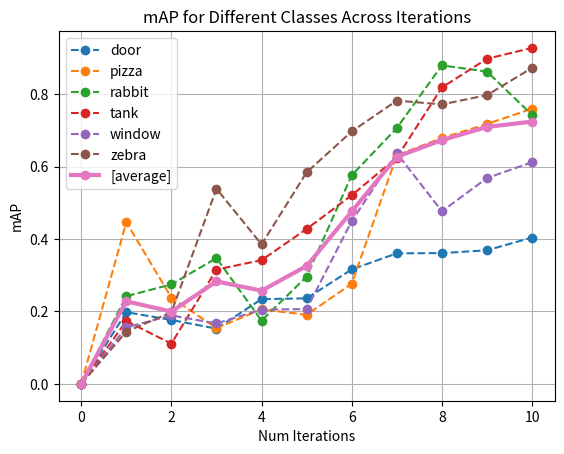

Reproduce this figure in Python.

import matplotlib.pyplot as plt


def extract_map_dict(text):
    """
    Extracts a dictionary from a text containing class names, mAP values, and average mAP.

    Parameters:
    - text (str): The input text containing class names, mAP values, and average mAP.

    Returns:
    - dict: A dictionary with class names as keys and their mAP values as floats,
            and 'average' for the average mAP value.
    """
    result_dict = {}

    for line in text.splitlines():
        # Check if the line contains "Class:" and "mAP:"
        if "Class:" in line and "mAP:" in line:
            # Extract class name and mAP value
            parts = line.split(",")
            class_name = parts[0].split(":")[1].strip()
            map_value = float(parts[1].split(":")[1].strip())
            result_dict[class_name] = map_value
        # Check if the line contains "Average test mAP:"
        elif "Average test mAP:" in line:
            average_value = float(line.split(":")[-1].strip())
            result_dict["[average]"] = average_value

    return result_dict


def plot_map_lines(data_dict):
    """
    Plot multiple lines from a dictionary where keys are iterations and values are sub-dictionaries.
    Includes a point plot for the 'average' value.

    Parameters:
    - data_dict (dict): A dictionary where the outer keys represent iterations,
                        and the inner dictionaries contain key-value pairs to plot.
                        Example: {1: {'door': 0.4, 'pizza': 0.8}, 2: {'door': 0.5, 'pizza': 0.85}}
    """
    # Extract all unique keys from the inner dictionaries
    keys = list(data_dict[next(iter(data_dict))].keys())

    # Prepare data for plotting
    iterations = sorted(list(data_dict.keys()))  # x-axis: num_iterations

    # Plot lines for each key except 'average'
    for key in keys:
        y_values = [data_dict[iteration][key] for iteration in iterations]
        # plt.scatter(iterations, y_values, label=key, zorder=3)
        if key == "[average]":
            plt.plot(iterations, y_values, label=key, marker="o", linewidth=3)
        else:
            plt.plot(iterations, y_values, label=key, marker="o", linestyle='dashed')

    # Remove duplicate labels from the legend
    handles, labels = plt.gca().get_legend_handles_labels()
    by_label = dict(zip(labels, handles))  # Remove duplicates
    plt.legend(by_label.values(), by_label.keys(), loc='upper left')

    # Plot formatting
    plt.xlabel("Num Iterations")
    plt.ylabel("mAP")
    plt.title("mAP for Different Classes Across Iterations")
    plt.grid(True)
    plt.show()


def dict_to_latex_table(data):
    """
    Converts a dictionary to a LaTeX table with rows as iterations and columns as categories.
    The numbers are formatted to 2 decimal places.

    Parameters:
    - data (dict): A nested dictionary where the outer keys represent iterations and
                   the inner keys represent categories.

    Returns:
    - str: A LaTeX table as a string.
    """
    # Extract iteration keys and categories
    iterations = list(data.keys())  # Iterations are rows
    categories = list(next(iter(data.values())).keys())  # Categories are columns

    # Start building the LaTeX table
    latex_table = "\\begin{table}[ht]\n\\centering\n\\begin{tabular}{" + "c|" + "c" * len(iterations) + "}\n"
    latex_table += "\\hline\n"

    # Add header row
    latex_table += "Category & " + " & ".join(str(iteration) for iteration in iterations) + " \\\\\n"
    latex_table += "\\hline\n"

    # Add data rows for each category
    for category in categories:
        row = f"{category} & " + " & ".join(f"{data[iteration][category]:.2f}" for iteration in iterations) + " \\\\\n"
        latex_table += row

    # End the table
    latex_table += "\\hline\n\\end{tabular}\n\\caption{mAP Scores by Iteration and Category}\n\\label{tab:map_scores}\n\\end{table}\n"

    return latex_table


# epoch: test result
map_result = {
    0: """Class: door, mAP: 0
Class: pizza, mAP: 0
Class: rabbit, mAP: 0
Class: tank, mAP: 0
Class: window, mAP: 0
Class: zebra, mAP: 0
Average test mAP:  0""",
    # 1 is copied
    1: """Class: door, mAP: 0.198021
Class: pizza, mAP: 0.446258
Class: rabbit, mAP: 0.242099
Class: tank, mAP: 0.173594
Class: window, mAP: 0.156064
Class: zebra, mAP: 0.144348
Average test mAP:  0.22818542772346162""",
    # 2 is copied
    2: """Class: door, mAP: 0.176667
Class: pizza, mAP: 0.238478
Class: rabbit, mAP: 0.274916
Class: tank, mAP: 0.111236
Class: window, mAP: 0.189170
Class: zebra, mAP: 0.197860
Average test mAP:  0.1996638983288094""",
    # 4 is copied
    3: """Class: door, mAP: 0.152605
Class: pizza, mAP: 0.154104
Class: rabbit, mAP: 0.347166
Class: tank, mAP: 0.315701
Class: window, mAP: 0.166938
Class: zebra, mAP: 0.538800
Average test mAP:  0.28311832391446096""",
    # 6 is copied
    4: """Class: door, mAP: 0.234054
Class: pizza, mAP: 0.205863
Class: rabbit, mAP: 0.174764
Class: tank, mAP: 0.341776
Class: window, mAP: 0.205212
Class: zebra, mAP: 0.385301
Average test mAP:  0.2574157207303275""",
    # 8 is copied
    5: """Class: door, mAP: 0.236327
Class: pizza, mAP: 0.190774
Class: rabbit, mAP: 0.296362
Class: tank, mAP: 0.427795
Class: window, mAP: 0.206600
Class: zebra, mAP: 0.584180
Average test mAP:  0.32570658705601635""",
    # 6 is copied
    6 : """Class: door, mAP: 0.316125
Class: pizza, mAP: 0.276623
Class: rabbit, mAP: 0.576310
Class: tank, mAP: 0.520936
Class: window, mAP: 0.449817
Class: zebra, mAP: 0.697173
Average test mAP:  0.4762693950068294""",
    # 10 is copied
    7 : """Class: door, mAP: 0.360449
Class: pizza, mAP: 0.631467
Class: rabbit, mAP: 0.706537
Class: tank, mAP: 0.624823
Class: window, mAP: 0.636815
Class: zebra, mAP: 0.782292
Average test mAP:  0.6270847882938277""",
    # 10 is copied
    8 : """Class: door, mAP: 0.361240
Class: pizza, mAP: 0.679201
Class: rabbit, mAP: 0.879469
Class: tank, mAP: 0.818546
Class: window, mAP: 0.476565
Class: zebra, mAP: 0.771697
Average test mAP:  0.6732388873668973""",
    9 : """Class: door, mAP: 0.369001
Class: pizza, mAP: 0.717706
Class: rabbit, mAP: 0.862363
Class: tank, mAP: 0.897860
Class: window, mAP: 0.568476
Class: zebra, mAP: 0.797403
Average test mAP:  0.7094284488319321""",
    10 : """Class: door, mAP: 0.404212
Class: pizza, mAP: 0.759955
Class: rabbit, mAP: 0.742619
Class: tank, mAP: 0.927720
Class: window, mAP: 0.612041
Class: zebra, mAP: 0.872762
Average test mAP:  0.7243495826380799""",
#     # Rupam's model
#     12 : """Class: door, mAP: 0.370089
# Class: pizza, mAP: 0.720560
# Class: rabbit, mAP: 0.508357
# Class: tank, mAP: 0.528150
# Class: window, mAP: 0.581509
# Class: zebra, mAP: 0.423639
# Average test mAP:  0.5220832288193251""",
}


if __name__ == "__main__":
    map_dict = {key: extract_map_dict(text) for key, text in map_result.items() }

    latex_table_text = dict_to_latex_table(map_dict)
    print(latex_table_text)

    plot_map_lines(map_dict)

